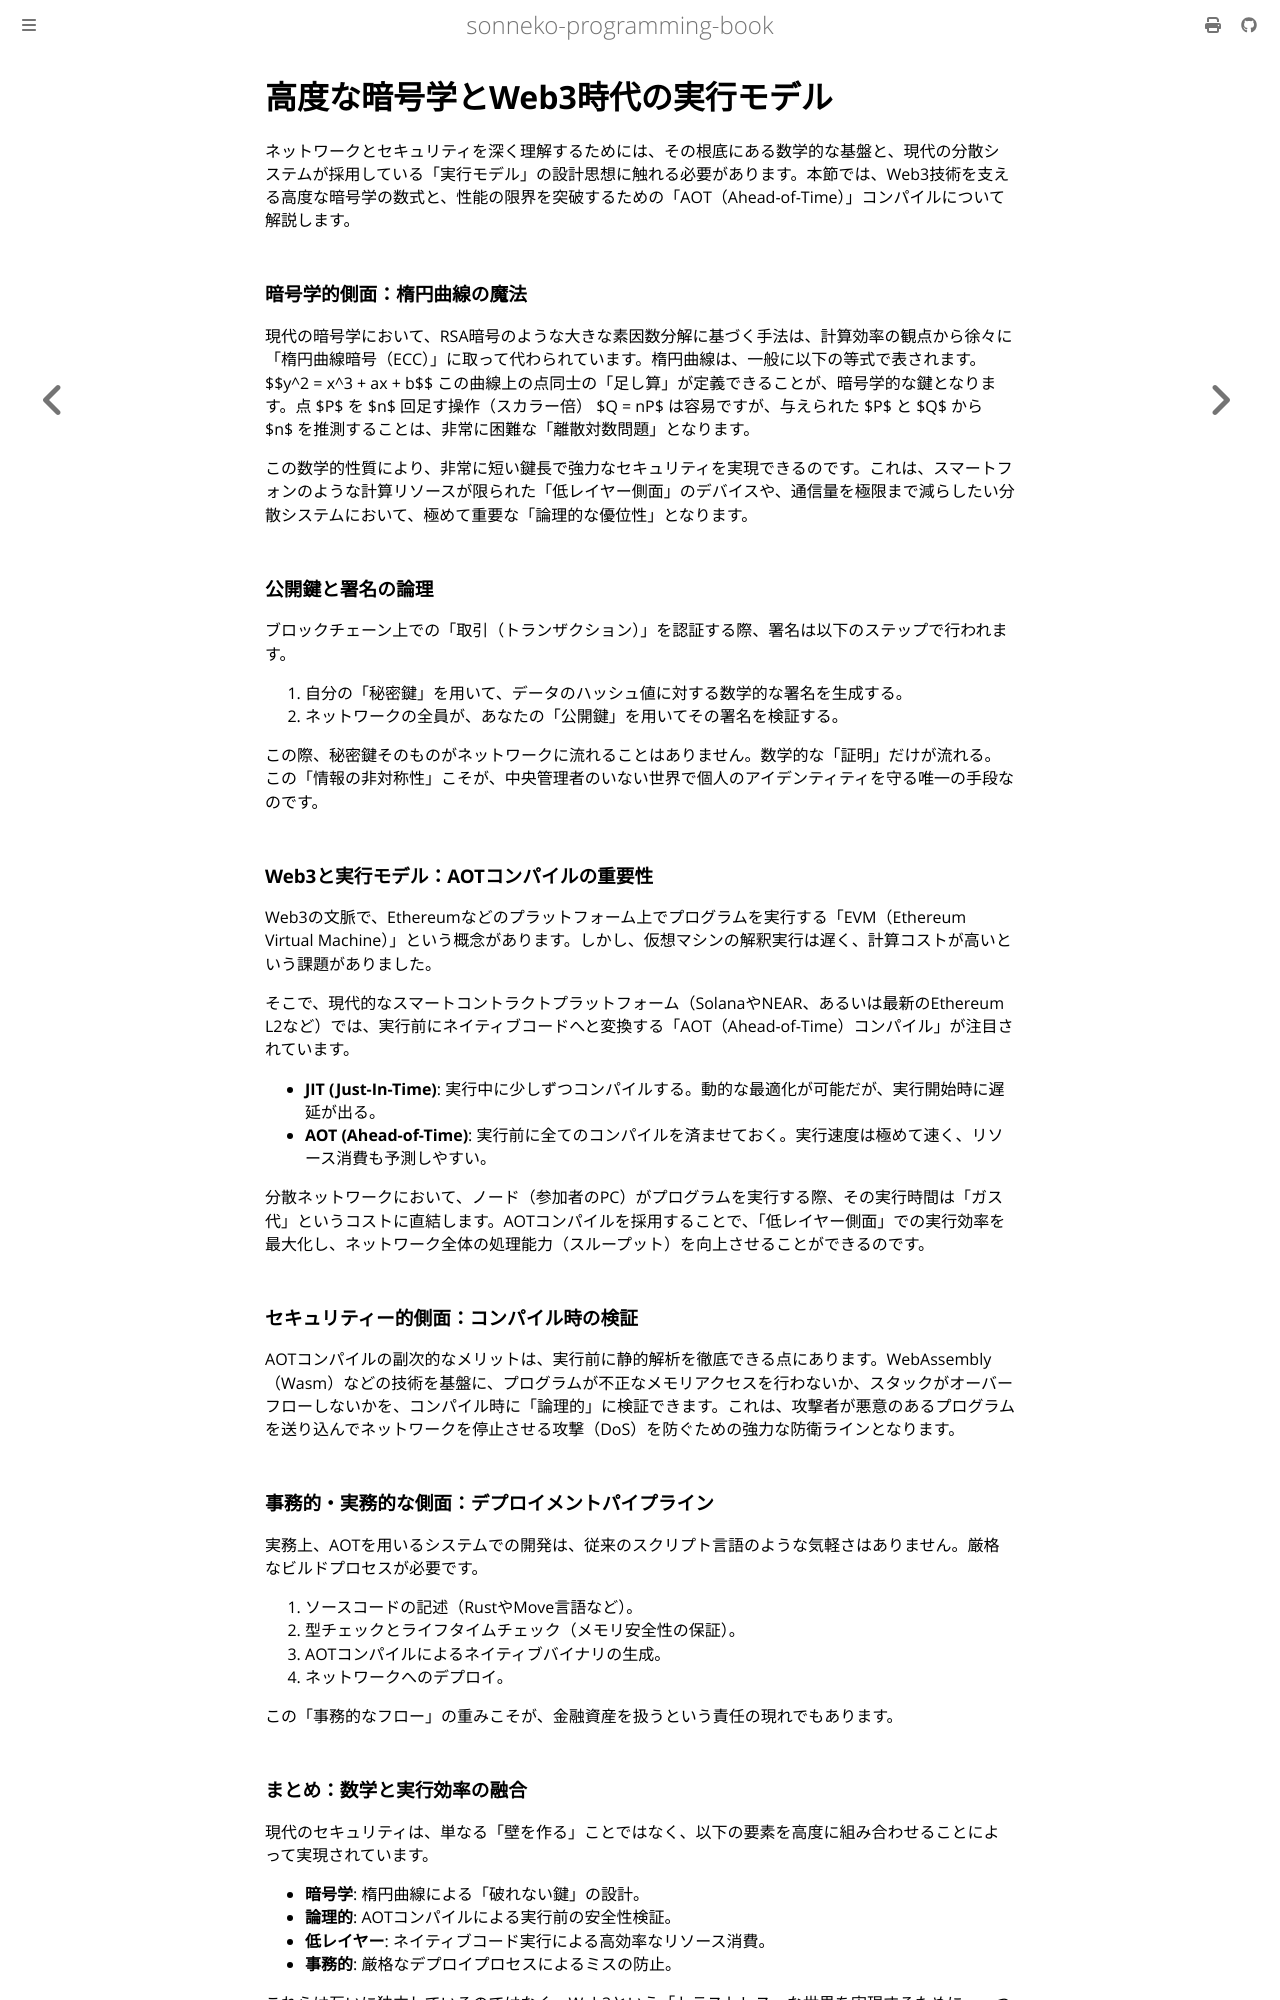

repository: sonneko/programming-book · page: 13-security-network/007.html · generator: mdbook

# 高度な暗号学とWeb3時代の実行モデル

ネットワークとセキュリティを深く理解するためには、その根底にある数学的な基盤と、現代の分散システムが採用している「実行モデル」の設計思想に触れる必要があります。本節では、Web3技術を支える高度な暗号学の数式と、性能の限界を突破するための「AOT（Ahead-of-Time）」コンパイルについて解説します。

### 暗号学的側面：楕円曲線の魔法

現代の暗号学において、RSA暗号のような大きな素因数分解に基づく手法は、計算効率の観点から徐々に「楕円曲線暗号（ECC）」に取って代わられています。楕円曲線は、一般に以下の等式で表されます。
$$y^2 = x^3 + ax + b$$
この曲線上の点同士の「足し算」が定義できることが、暗号学的な鍵となります。点 $P$ を $n$ 回足す操作（スカラー倍） $Q = nP$ は容易ですが、与えられた $P$ と $Q$ から $n$ を推測することは、非常に困難な「離散対数問題」となります。

この数学的性質により、非常に短い鍵長で強力なセキュリティを実現できるのです。これは、スマートフォンのような計算リソースが限られた「低レイヤー側面」のデバイスや、通信量を極限まで減らしたい分散システムにおいて、極めて重要な「論理的な優位性」となります。

### 公開鍵と署名の論理

ブロックチェーン上での「取引（トランザクション）」を認証する際、署名は以下のステップで行われます。
1. 自分の「秘密鍵」を用いて、データのハッシュ値に対する数学的な署名を生成する。
2. ネットワークの全員が、あなたの「公開鍵」を用いてその署名を検証する。

この際、秘密鍵そのものがネットワークに流れることはありません。数学的な「証明」だけが流れる。この「情報の非対称性」こそが、中央管理者のいない世界で個人のアイデンティティを守る唯一の手段なのです。

### Web3と実行モデル：AOTコンパイルの重要性

Web3の文脈で、Ethereumなどのプラットフォーム上でプログラムを実行する「EVM（Ethereum Virtual Machine）」という概念があります。しかし、仮想マシンの解釈実行は遅く、計算コストが高いという課題がありました。

そこで、現代的なスマートコントラクトプラットフォーム（SolanaやNEAR、あるいは最新のEthereum L2など）では、実行前にネイティブコードへと変換する「AOT（Ahead-of-Time）コンパイル」が注目されています。

- **JIT (Just-In-Time)**: 実行中に少しずつコンパイルする。動的な最適化が可能だが、実行開始時に遅延が出る。
- **AOT (Ahead-of-Time)**: 実行前に全てのコンパイルを済ませておく。実行速度は極めて速く、リソース消費も予測しやすい。

分散ネットワークにおいて、ノード（参加者のPC）がプログラムを実行する際、その実行時間は「ガス代」というコストに直結します。AOTコンパイルを採用することで、「低レイヤー側面」での実行効率を最大化し、ネットワーク全体の処理能力（スループット）を向上させることができるのです。

### セキュリティー的側面：コンパイル時の検証

AOTコンパイルの副次的なメリットは、実行前に静的解析を徹底できる点にあります。WebAssembly（Wasm）などの技術を基盤に、プログラムが不正なメモリアクセスを行わないか、スタックがオーバーフローしないかを、コンパイル時に「論理的」に検証できます。これは、攻撃者が悪意のあるプログラムを送り込んでネットワークを停止させる攻撃（DoS）を防ぐための強力な防衛ラインとなります。

### 事務的・実務的な側面：デプロイメントパイプライン

実務上、AOTを用いるシステムでの開発は、従来のスクリプト言語のような気軽さはありません。厳格なビルドプロセスが必要です。
1. ソースコードの記述（RustやMove言語など）。
2. 型チェックとライフタイムチェック（メモリ安全性の保証）。
3. AOTコンパイルによるネイティブバイナリの生成。
4. ネットワークへのデプロイ。

この「事務的なフロー」の重みこそが、金融資産を扱うという責任の現れでもあります。
